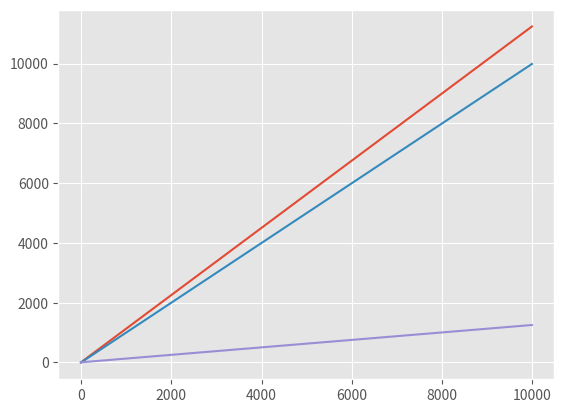

Source code (Python):
from matplotlib import pyplot as plt
from matplotlib import style
style.use("ggplot")
import numpy as np

def list_size(n):
    return n + (n >>3) + (3 if n < 9 else 6)

def np_list_size(n):
    adds = 3*(n < 9) + 6 * (n >= 9)
    return n + (n  >> 3) + adds

if __name__ == '__main__':
    N = 10000
    x = np.arange(0, N, 10)
    y = np_list_size(x)

    print(x)
    print(y)
    print(y-x)
    plt.plot(x, y)
    plt.plot(x,x)
    plt.plot(x, y-x)
    plt.show()
